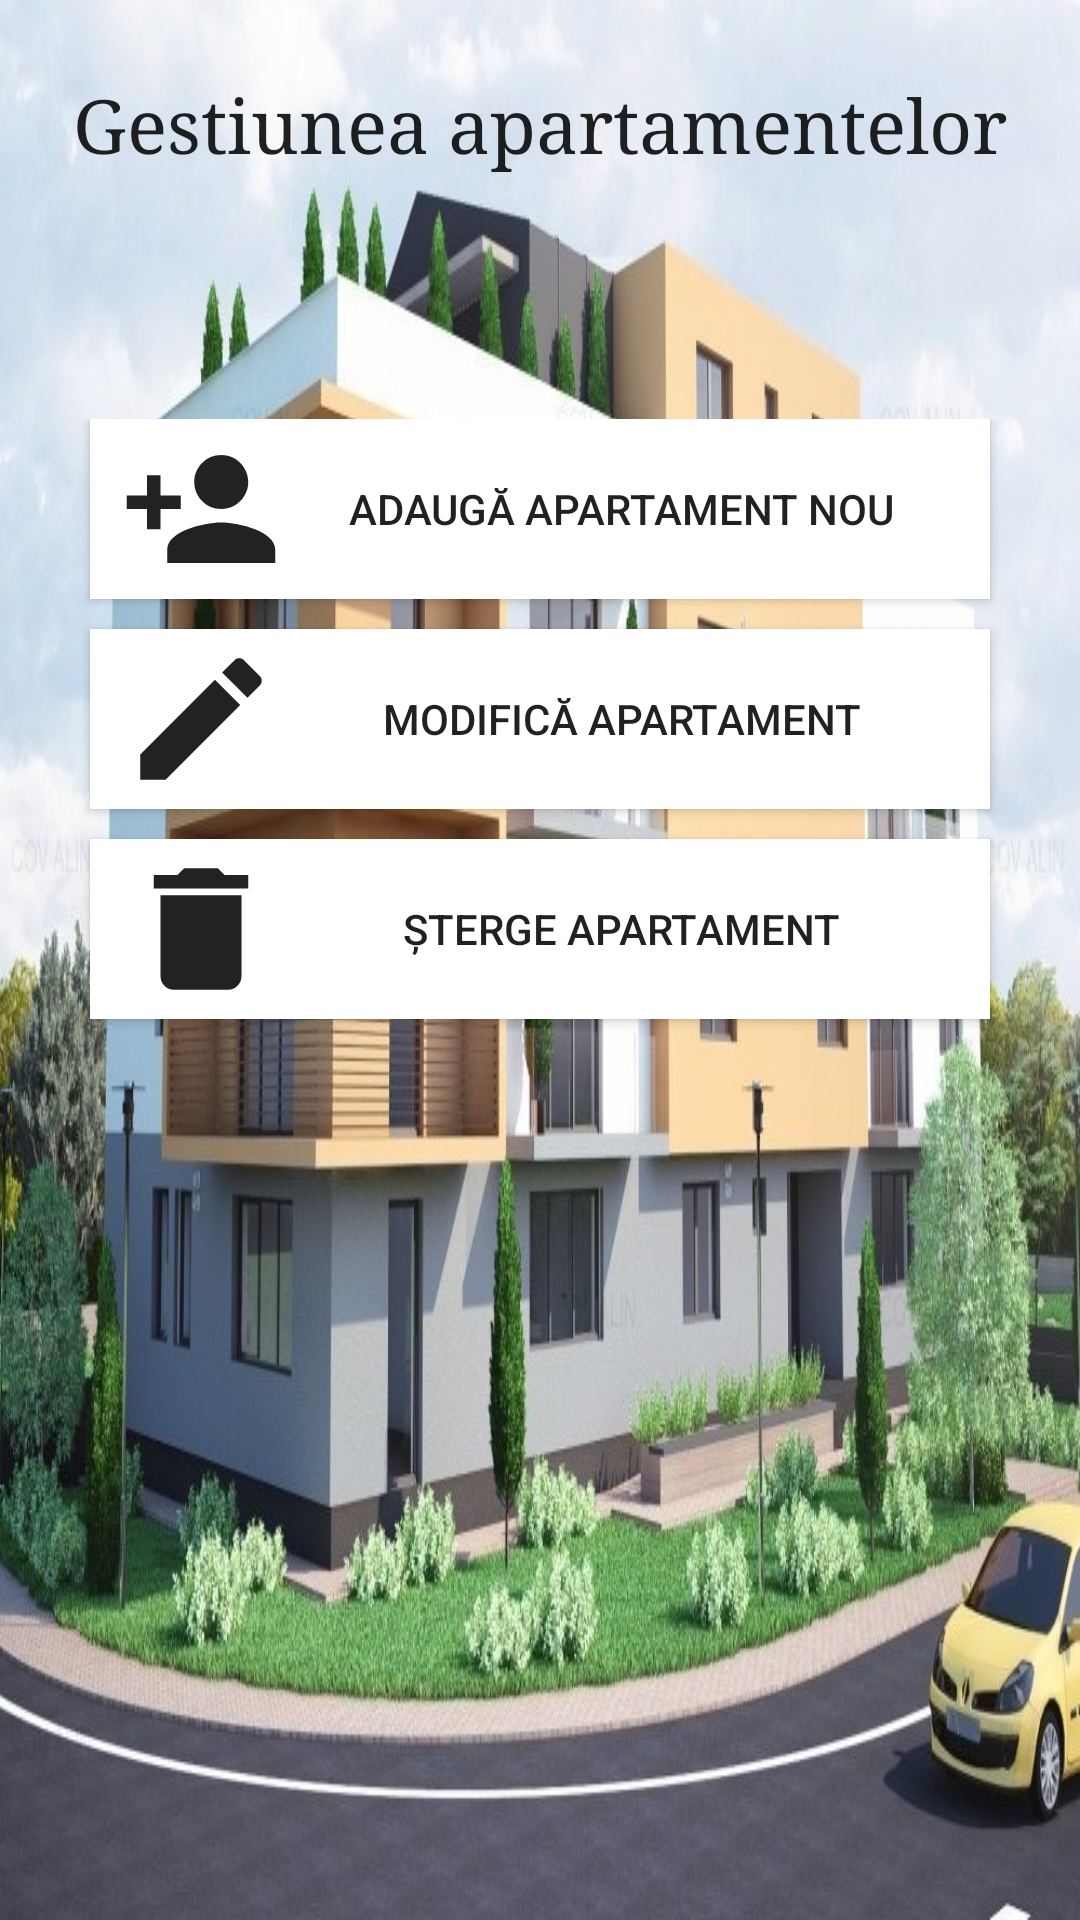

The Android layout XML behind this screen, and the referenced resources:
<!-- AndroidManifest.xml: application theme AppTheme -->
<!-- res/layout/activity_organizare.xml -->
<?xml version="1.0" encoding="utf-8"?>
<ScrollView xmlns:android="http://schemas.android.com/apk/res/android"
    xmlns:app="http://schemas.android.com/apk/res-auto"
    xmlns:tools="http://schemas.android.com/tools"
    android:id="@+id/button_adauga"
    android:layout_width="match_parent"
    android:layout_height="match_parent"
    tools:context=".OrganizareActivity"
    android:background="@drawable/oras4">

<LinearLayout
    android:layout_width="match_parent"
    android:layout_height="match_parent"
    android:orientation="vertical"
    android:gravity="center">


    <TextView
        android:id="@+id/textViewOpt"
        android:layout_width="match_parent"
        android:layout_height="match_parent"
        android:textAlignment="center"
        android:layout_marginTop="25dp"
        android:text="Gestiunea apartamentelor"
        android:textAppearance="@style/TextAppearance.AppCompat"
        android:textSize="25sp"
        android:typeface="serif" />

    <LinearLayout
        android:layout_width="match_parent"
        android:layout_height="match_parent"
        android:layout_marginTop="82dp"
        android:gravity="center"
        android:orientation="vertical">

        <Button
            android:id="@+id/button_add"
            android:layout_width="300dp"
            android:layout_height="60dp"
            android:background="#fff"
            android:drawableLeft="@drawable/add_icon"
            android:padding="10dp"
            android:text="Adaugă apartament nou"
            android:layout_marginBottom="10dp"/>

        <Button
            android:id="@+id/button_modifica"
            android:layout_width="300dp"
            android:layout_height="60dp"
            android:background="#fff"
            android:drawableLeft="@drawable/edit_icon"
            android:padding="10dp"
            android:text="modifică apartament"
            android:layout_marginBottom="10dp"/>
        <Button
            android:id="@+id/button_sterge"
            android:layout_width="300dp"
            android:layout_height="60dp"
            android:background="#fff"
            android:drawableLeft="@drawable/delete_icon"
            android:padding="10dp"
            android:text="Șterge apartament"
            android:layout_marginBottom="10dp"/>
        <Button
            android:visibility="gone"
            android:id="@+id/button_lista"
            android:layout_width="300dp"
            android:layout_height="60dp"
            android:background="#fff"
            android:drawableLeft="@drawable/list_icon"
            android:padding="10dp"
            android:text="vezi lista locatari" />

    </LinearLayout>

</LinearLayout>
</ScrollView>
<!-- resources referenced by this layout -->
<resources>
  <!-- drawable add_icon (drawable) -->
  <vector xmlns:android="http://schemas.android.com/apk/res/android"
           android:width="54dp"
          android:height="54dp"
          android:viewportWidth="24.0"
          android:viewportHeight="24.0">
      <path
          android:fillColor="#DD000000"
          android:pathData="M15,12c2.21,0 4,-1.79 4,-4s-1.79,-4 -4,-4 -4,1.79 -4,4 1.79,4 4,4zM6,10L6,7L4,7v3L1,10v2h3v3h2v-3h3v-2L6,10zM15,14c-2.67,0 -8,1.34 -8,4v2h16v-2c0,-2.66 -5.33,-4 -8,-4z"/>
  </vector>
  <!-- drawable delete_icon (drawable) -->
  <vector xmlns:android="http://schemas.android.com/apk/res/android"
      android:width="54dp"
      android:height="54dp"
          android:viewportWidth="24.0"
          android:viewportHeight="24.0">
      <path
          android:fillColor="#DD000000"
          android:pathData="M6,19c0,1.1 0.9,2 2,2h8c1.1,0 2,-0.9 2,-2V7H6v12zM19,4h-3.5l-1,-1h-5l-1,1H5v2h14V4z"/>
  </vector>
  <!-- drawable edit_icon (drawable) -->
  <vector xmlns:android="http://schemas.android.com/apk/res/android"
      android:width="54dp"
      android:height="54dp"
          android:viewportWidth="24.0"
          android:viewportHeight="24.0">
      <path
          android:fillColor="#DD000000"
          android:pathData="M3,17.25V21h3.75L17.81,9.94l-3.75,-3.75L3,17.25zM20.71,7.04c0.39,-0.39 0.39,-1.02 0,-1.41l-2.34,-2.34c-0.39,-0.39 -1.02,-0.39 -1.41,0l-1.83,1.83 3.75,3.75 1.83,-1.83z"/>
  </vector>
  <!-- drawable list_icon (drawable) -->
  <vector xmlns:android="http://schemas.android.com/apk/res/android"
          android:width="54dp"
          android:height="54dp"
          android:viewportWidth="24.0"
          android:viewportHeight="24.0">
      <path
          android:fillColor="#FF000000"
          android:pathData="M19,3h-1L18,1h-2v2L8,3L8,1L6,1v2L5,3c-1.11,0 -2,0.9 -2,2v14c0,1.1 0.89,2 2,2h14c1.1,0 2,-0.9 2,-2L21,5c0,-1.1 -0.9,-2 -2,-2zM12,6c1.66,0 3,1.34 3,3s-1.34,3 -3,3 -3,-1.34 -3,-3 1.34,-3 3,-3zM18,18L6,18v-1c0,-2 4,-3.1 6,-3.1s6,1.1 6,3.1v1z"/>
  </vector>
  <!-- drawable oras4: jpg bitmap (drawable-v24, 201118 bytes) -->
  <style name="AppTheme" parent="Theme.AppCompat.Light.NoActionBar"> 
          
          <item name="colorPrimary">@color/colorPrimary</item>
          <item name="colorPrimaryDark">@color/colorPrimaryDark</item>
          <item name="colorAccent">@color/colorAccent</item>
      </style>
  <color name="colorPrimary">#008577</color>
  <color name="colorPrimaryDark">#00574B</color>
  <color name="colorAccent">#D81B60</color>
</resources>
